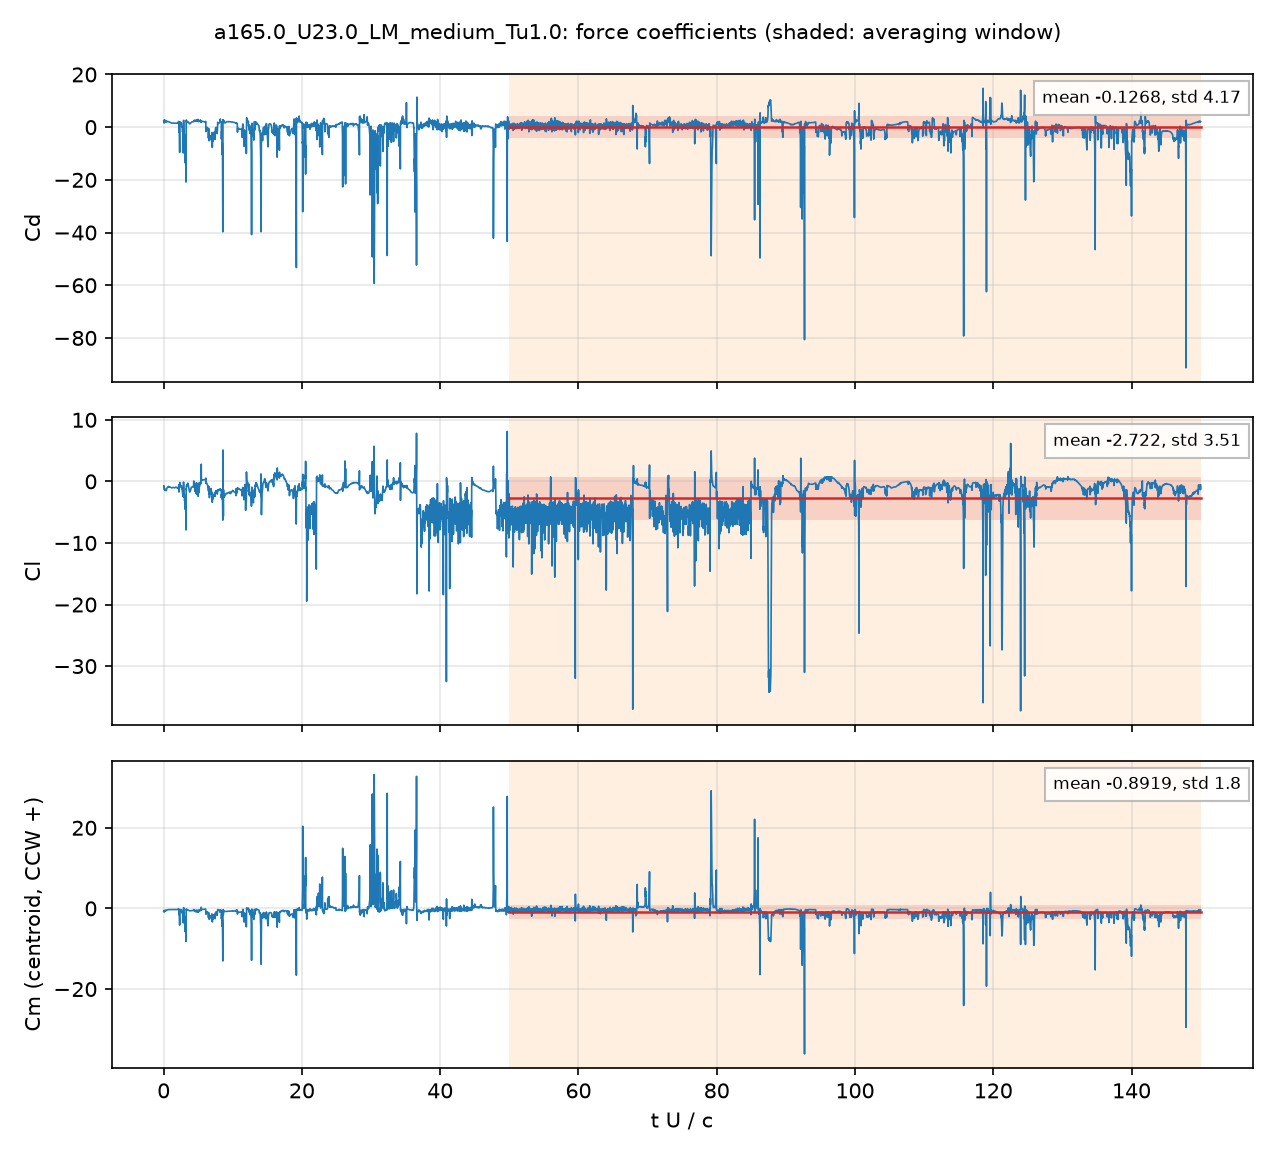

The data file committed next to this chart (first rows):
# a165.0_U23.0_LM_medium_Tu1.0: section …, q = 0.5 U^2, A = c dz, c = 0.048 m; Cm about the centroid, CCW +
# averaging window t U/c = 50 .. 150; de…
t_s, t_U_over_c, Cd, Cl, Cm_z_ccw, Cd_pressure, Cd_viscous
4.1972117e-05, 0.02011, 2.422, -0.7121, -0.8083, 2.377, 0.04422
0.0001251, 0.05994, 1.551, -0.8415, -0.5133, 1.514, 0.03721
0.0001665, 0.07978, 2.521, -1.163, -0.7451, 2.49, 0.0303
0.0002504, 0.12, 1.961, -1.204, -0.5792, 1.936, 0.02407
0.0002926, 0.1402, 2.446, -1.359, -0.7052, 2.421, 0.0243
0.0003753, 0.1798, 2.075, -1.299, -0.5479, 2.053, 0.02207
0.0004179, 0.2002, 2.233, -1.365, -0.5913, 2.213, 0.02008
0.0005005, 0.2398, 2.186, -1.372, -0.5664, 2.165, 0.02039
0.0005428, 0.2601, 1.996, -1.325, -0.4943, 1.978, 0.01845
0.0006257, 0.2998, 2.327, -1.469, -0.5807, 2.309, 0.01865
0.000668, 0.3201, 2.192, -1.478, -0.541, 2.174, 0.01846
0.0007515, 0.3601, 2.03, -1.483, -0.4873, 2.013, 0.01724
0.000794, 0.3805, 2.158, -1.472, -0.5064, 2.14, 0.01802
0.0008758, 0.4196, 2.159, -1.279, -0.4462, 2.14, 0.01874
0.0009177, 0.4397, 2.102, -1.173, -0.4061, 2.084, 0.01773
0.001001, 0.4795, 2.162, -1.077, -0.4031, 2.146, 0.01587
0.001043, 0.4999, 2.196, -1.06, -0.408, 2.18, 0.01533
0.001126, 0.5396, 2.101, -1.005, -0.3686, 2.087, 0.01431
0.001168, 0.5597, 2.086, -0.9856, -0.356, 2.072, 0.01399
0.001253, 0.6005, 2.141, -0.9445, -0.3511, 2.127, 0.01404
0.001293, 0.6193, 2.15, -0.9088, -0.342, 2.136, 0.01411
0.001377, 0.6596, 2.103, -0.8393, -0.3114, 2.089, 0.01384
0.001421, 0.6807, 2.09, -0.826, -0.3052, 2.076, 0.01354
0.001502, 0.7195, 2.077, -0.835, -0.305, 2.064, 0.01322
0.001543, 0.7394, 2.048, -0.8488, -0.3021, 2.035, 0.01332
0.001627, 0.7797, 1.958, -0.9231, -0.2993, 1.944, 0.01388
0.001671, 0.8006, 1.928, -0.9472, -0.2995, 1.914, 0.0142
0.001752, 0.8397, 1.893, -0.9343, -0.303, 1.88, 0.01332
0.001796, 0.8607, 1.865, -0.9433, -0.301, 1.852, 0.01296
0.001878, 0.8998, 1.831, -0.9314, -0.2942, 1.818, 0.01274
0.001918, 0.9193, 1.819, -0.9253, -0.2929, 1.806, 0.01245
0.002003, 0.9599, 1.78, -0.9429, -0.2923, 1.768, 0.01222
0.002045, 0.9798, 1.757, -0.9527, -0.2921, 1.745, 0.01216
0.002129, 1.02, 1.705, -0.9736, -0.2934, 1.693, 0.01177
0.002171, 1.04, 1.679, -0.9895, -0.2949, 1.668, 0.01161
0.002254, 1.08, 1.632, -1.024, -0.2985, 1.62, 0.01137
0.002295, 1.1, 1.611, -1.038, -0.2999, 1.599, 0.01121
0.002378, 1.14, 1.574, -1.059, -0.3016, 1.563, 0.01087
0.002421, 1.16, 1.561, -1.065, -0.3017, 1.55, 0.01074
0.002503, 1.2, 1.547, -1.065, -0.3006, 1.537, 0.01054
0.002547, 1.22, 1.546, -1.058, -0.2989, 1.535, 0.01045
0.00263, 1.26, 1.551, -1.034, -0.2941, 1.541, 0.01032
0.00267, 1.279, 1.557, -1.02, -0.2913, 1.547, 0.01029
0.002756, 1.32, 1.569, -0.9921, -0.2855, 1.559, 0.01026
0.002798, 1.341, 1.572, -0.9823, -0.2831, 1.562, 0.01025
0.002879, 1.379, 1.569, -0.9766, -0.2805, 1.558, 0.01024
0.002921, 1.4, 1.562, -0.9799, -0.2802, 1.552, 0.01021
0.003006, 1.44, 1.541, -0.997, -0.2814, 1.531, 0.01012
0.003046, 1.459, 1.528, -1.008, -0.2826, 1.518, 0.01006
0.00313, 1.5, 1.501, -1.031, -0.2856, 1.492, 0.009873
0.003171, 1.52, 1.49, -1.04, -0.2868, 1.481, 0.00977
0.003256, 1.56, 1.475, -1.05, -0.2881, 1.465, 0.009568
0.003296, 1.579, 1.472, -1.048, -0.288, 1.463, 0.009486
0.003379, 1.619, 1.478, -1.034, -0.2861, 1.468, 0.009346
0.003423, 1.64, 1.486, -1.02, -0.2844, 1.477, 0.009294
0.003507, 1.68, 1.508, -0.9889, -0.2801, 1.499, 0.009239
0.003546, 1.699, 1.52, -0.9736, -0.278, 1.51, 0.009231
0.003631, 1.74, 1.54, -0.9472, -0.2741, 1.531, 0.009255
... 4,942 more rows
